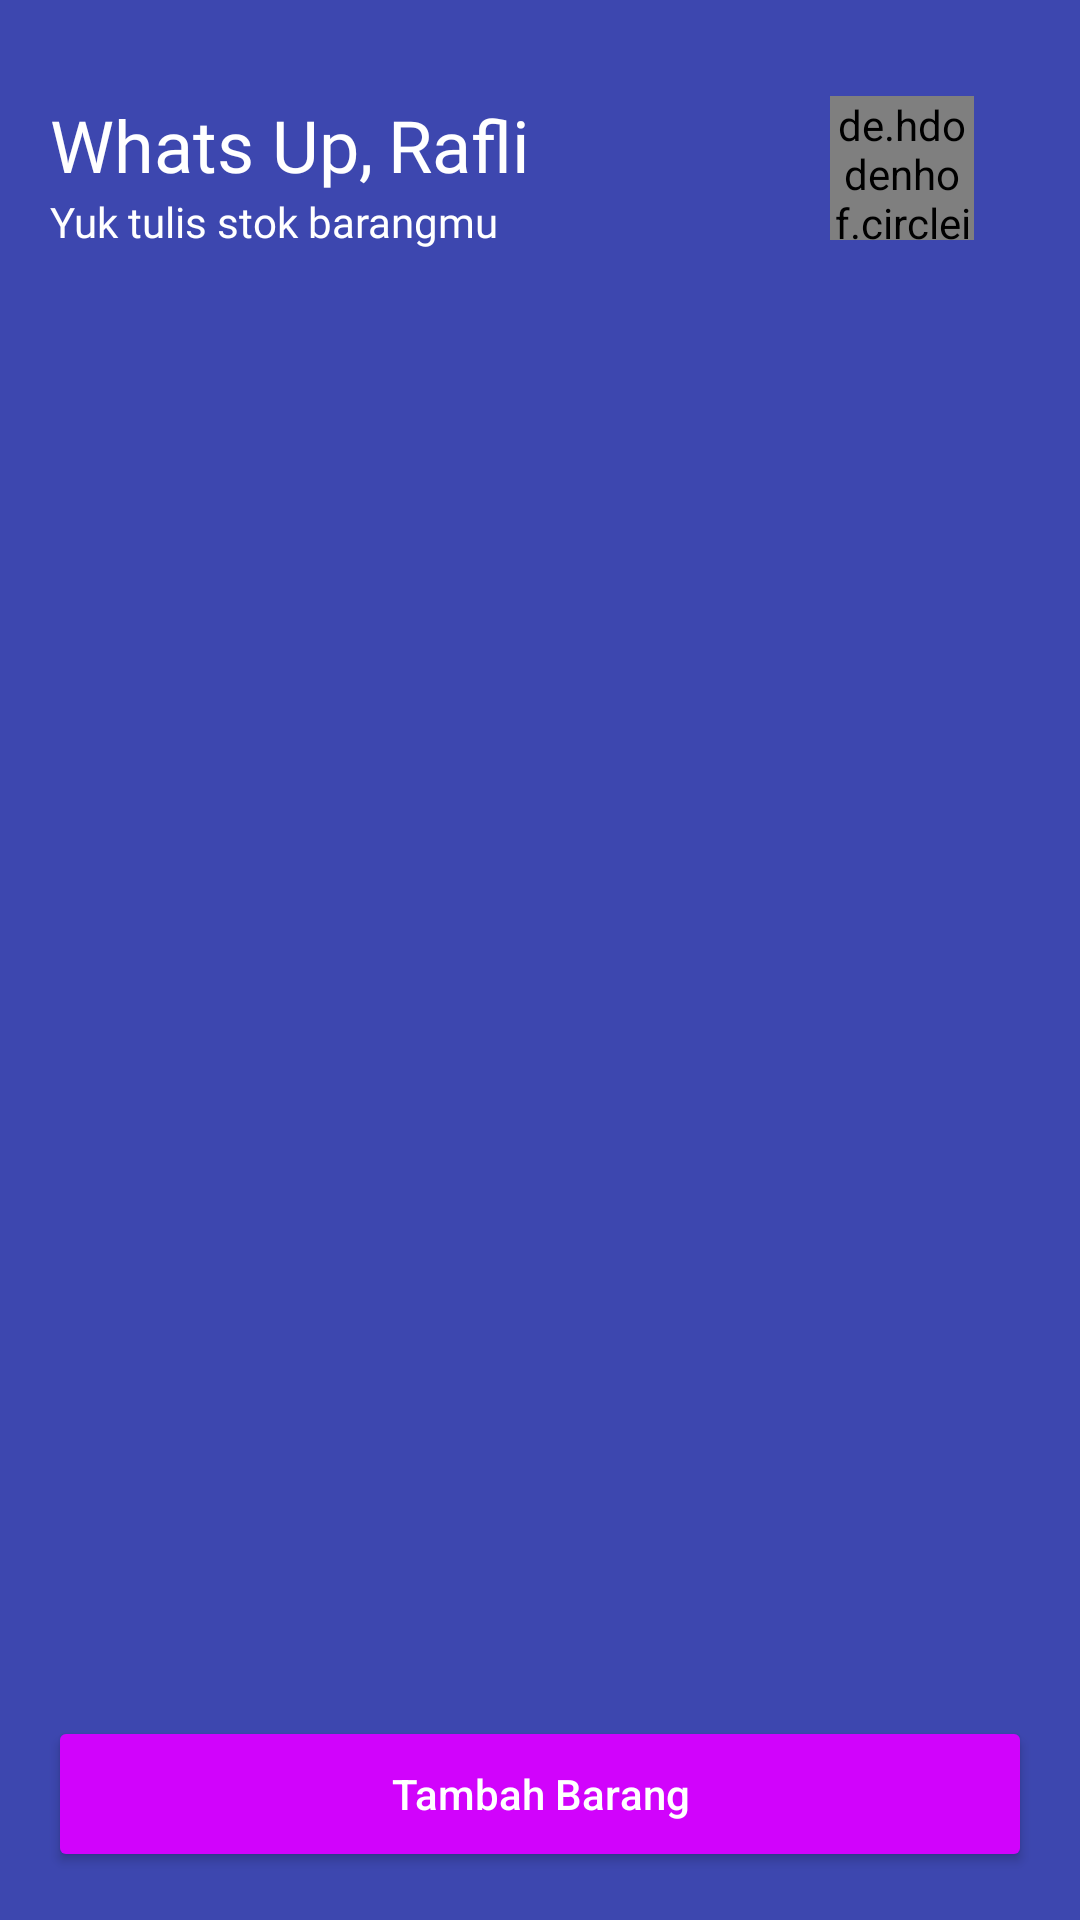

Produce the Android XML layout that renders to this screen, including the resource entries it uses.
<!-- AndroidManifest.xml: application theme Theme.BukuWarung -->
<!-- res/layout/activity_main.xml -->
<?xml version="1.0" encoding="utf-8"?>
<androidx.constraintlayout.widget.ConstraintLayout xmlns:android="http://schemas.android.com/apk/res/android"
    xmlns:app="http://schemas.android.com/apk/res-auto"
    xmlns:tools="http://schemas.android.com/tools"
    android:layout_width="match_parent"
    android:layout_height="match_parent"
    android:background="#3D47AF"
    tools:context=".MainActivity">

    <LinearLayout
        android:id="@+id/linearLayout"
        android:layout_width="327dp"
        android:layout_height="wrap_content"
        android:layout_marginTop="32dp"
        android:orientation="horizontal"
        app:layout_constraintEnd_toEndOf="parent"
        app:layout_constraintStart_toStartOf="parent"
        app:layout_constraintTop_toTopOf="parent">

        <LinearLayout
            android:layout_width="wrap_content"
            android:layout_height="wrap_content"
            android:orientation="vertical"
            app:layout_constraintStart_toStartOf="parent"
            app:layout_constraintTop_toTopOf="parent">
            <LinearLayout
                android:layout_width="wrap_content"
                android:layout_height="wrap_content"
                android:orientation="horizontal">
                <TextView
                    android:id="@+id/textView"
                    android:layout_width="wrap_content"
                    android:layout_height="wrap_content"
                    android:fontFamily="@font/nunito_bold"
                    android:text="Whats Up,"
                    android:textColor="@color/white"
                    android:textSize="24sp"
                    tools:layout_editor_absoluteX="16dp"
                    tools:layout_editor_absoluteY="35dp" />

                <TextView
                    android:id="@+id/name"
                    android:layout_width="wrap_content"
                    android:layout_height="wrap_content"
                    android:fontFamily="@font/nunito_bold"
                    android:layout_marginLeft="5dp"
                    android:text="Rafli"
                    android:textColor="@color/white"
                    android:textSize="24sp"
                    tools:layout_editor_absoluteX="16dp"
                    tools:layout_editor_absoluteY="35dp" />

            </LinearLayout>



            <TextView
                android:id="@+id/textView2"
                android:layout_width="wrap_content"
                android:layout_height="wrap_content"
                android:fontFamily="@font/nunito"
                android:text="Yuk tulis stok barangmu"
                android:textColor="@color/white"
                android:textSize="14sp"
                tools:layout_editor_absoluteX="16dp"
                tools:layout_editor_absoluteY="68dp" />

        </LinearLayout>

        <de.hdodenhof.circleimageview.CircleImageView
            android:id="@+id/userpp"
            android:layout_width="48dp"
            android:layout_height="48dp"
            android:layout_marginLeft="100dp"
            android:background="@drawable/rafli"
            tools:layout_editor_absoluteX="280dp"
            tools:layout_editor_absoluteY="41dp" />


    </LinearLayout>

    <Button
        android:id="@+id/btnAdd"
        android:textColor="@color/white"
        android:backgroundTint="#D103FC"
        android:layout_width="match_parent"
        android:layout_height="52dp"
        android:layout_marginStart="16dp"
        android:layout_marginEnd="16dp"
        android:layout_marginBottom="16dp"
        android:text="Tambah Barang"
        android:textAllCaps="false"
        app:layout_constraintBottom_toBottomOf="parent"
        app:layout_constraintEnd_toEndOf="parent"
        app:layout_constraintStart_toStartOf="parent" />

    <androidx.recyclerview.widget.RecyclerView
        android:id="@+id/rv_barang"
        android:layout_width="0dp"
        android:layout_height="0dp"
        android:layout_marginStart="16dp"
        android:layout_marginTop="24dp"
        android:layout_marginEnd="16dp"
        android:dividerHeight="20dp"
        app:layout_constraintBottom_toTopOf="@+id/btnAdd"
        app:layout_constraintEnd_toEndOf="parent"
        app:layout_constraintStart_toStartOf="parent"
        app:layout_constraintTop_toBottomOf="@+id/linearLayout" />

</androidx.constraintlayout.widget.ConstraintLayout>
<!-- resources referenced by this layout -->
<resources>
  <style name="Theme.BukuWarung" parent="Theme.MaterialComponents.DayNight.DarkActionBar">
          
          <item name="colorPrimary">@color/purple_500</item>
          <item name="colorPrimaryVariant">@color/purple_700</item>
          <item name="colorOnPrimary">@color/white</item>
          
          <item name="colorSecondary">@color/teal_200</item>
          <item name="colorSecondaryVariant">@color/teal_700</item>
          <item name="colorOnSecondary">#03A9F4</item>
          
          <item name="android:statusBarColor" tools:targetApi="l">?attr/colorPrimaryVariant</item>
          
      </style>
  <!-- not gathered from this repository: default colours our renderer supplied (Android Studio template values) -->
  <color name="purple_500">#FF6200EE</color>
  <color name="purple_700">#FF3700B3</color>
  <color name="teal_200">#FF03DAC5</color>
  <color name="teal_700">#FF018786</color>
  <color name="white">#FFFFFFFF</color>
</resources>
